Labelled photos from "Kuku-Anemia.v4i.folder", an image-classification folder in Dani461-dev/Kuku-Anemia. The possible labels are: anemia, non anemia.

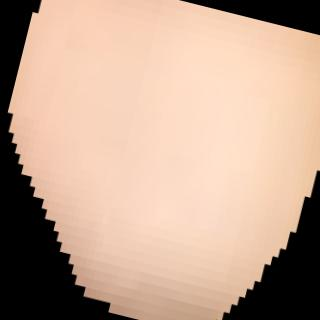
Label: anemia

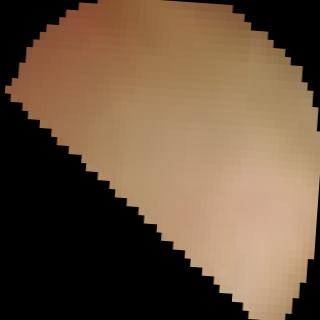
Label: non anemia

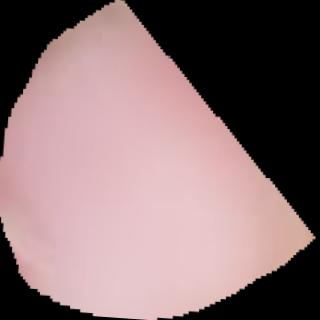
Label: anemia

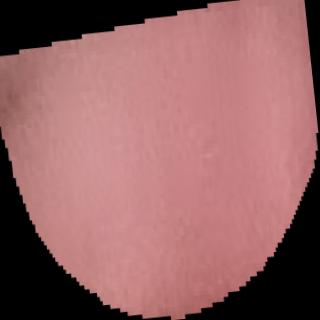
Label: non anemia

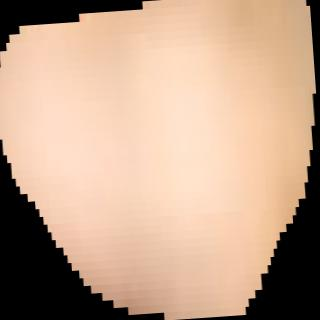
Label: anemia

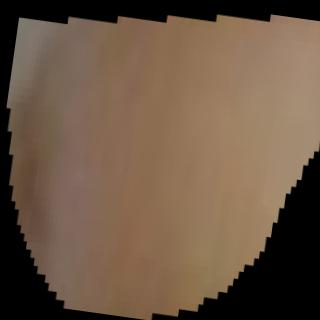
Label: non anemia
